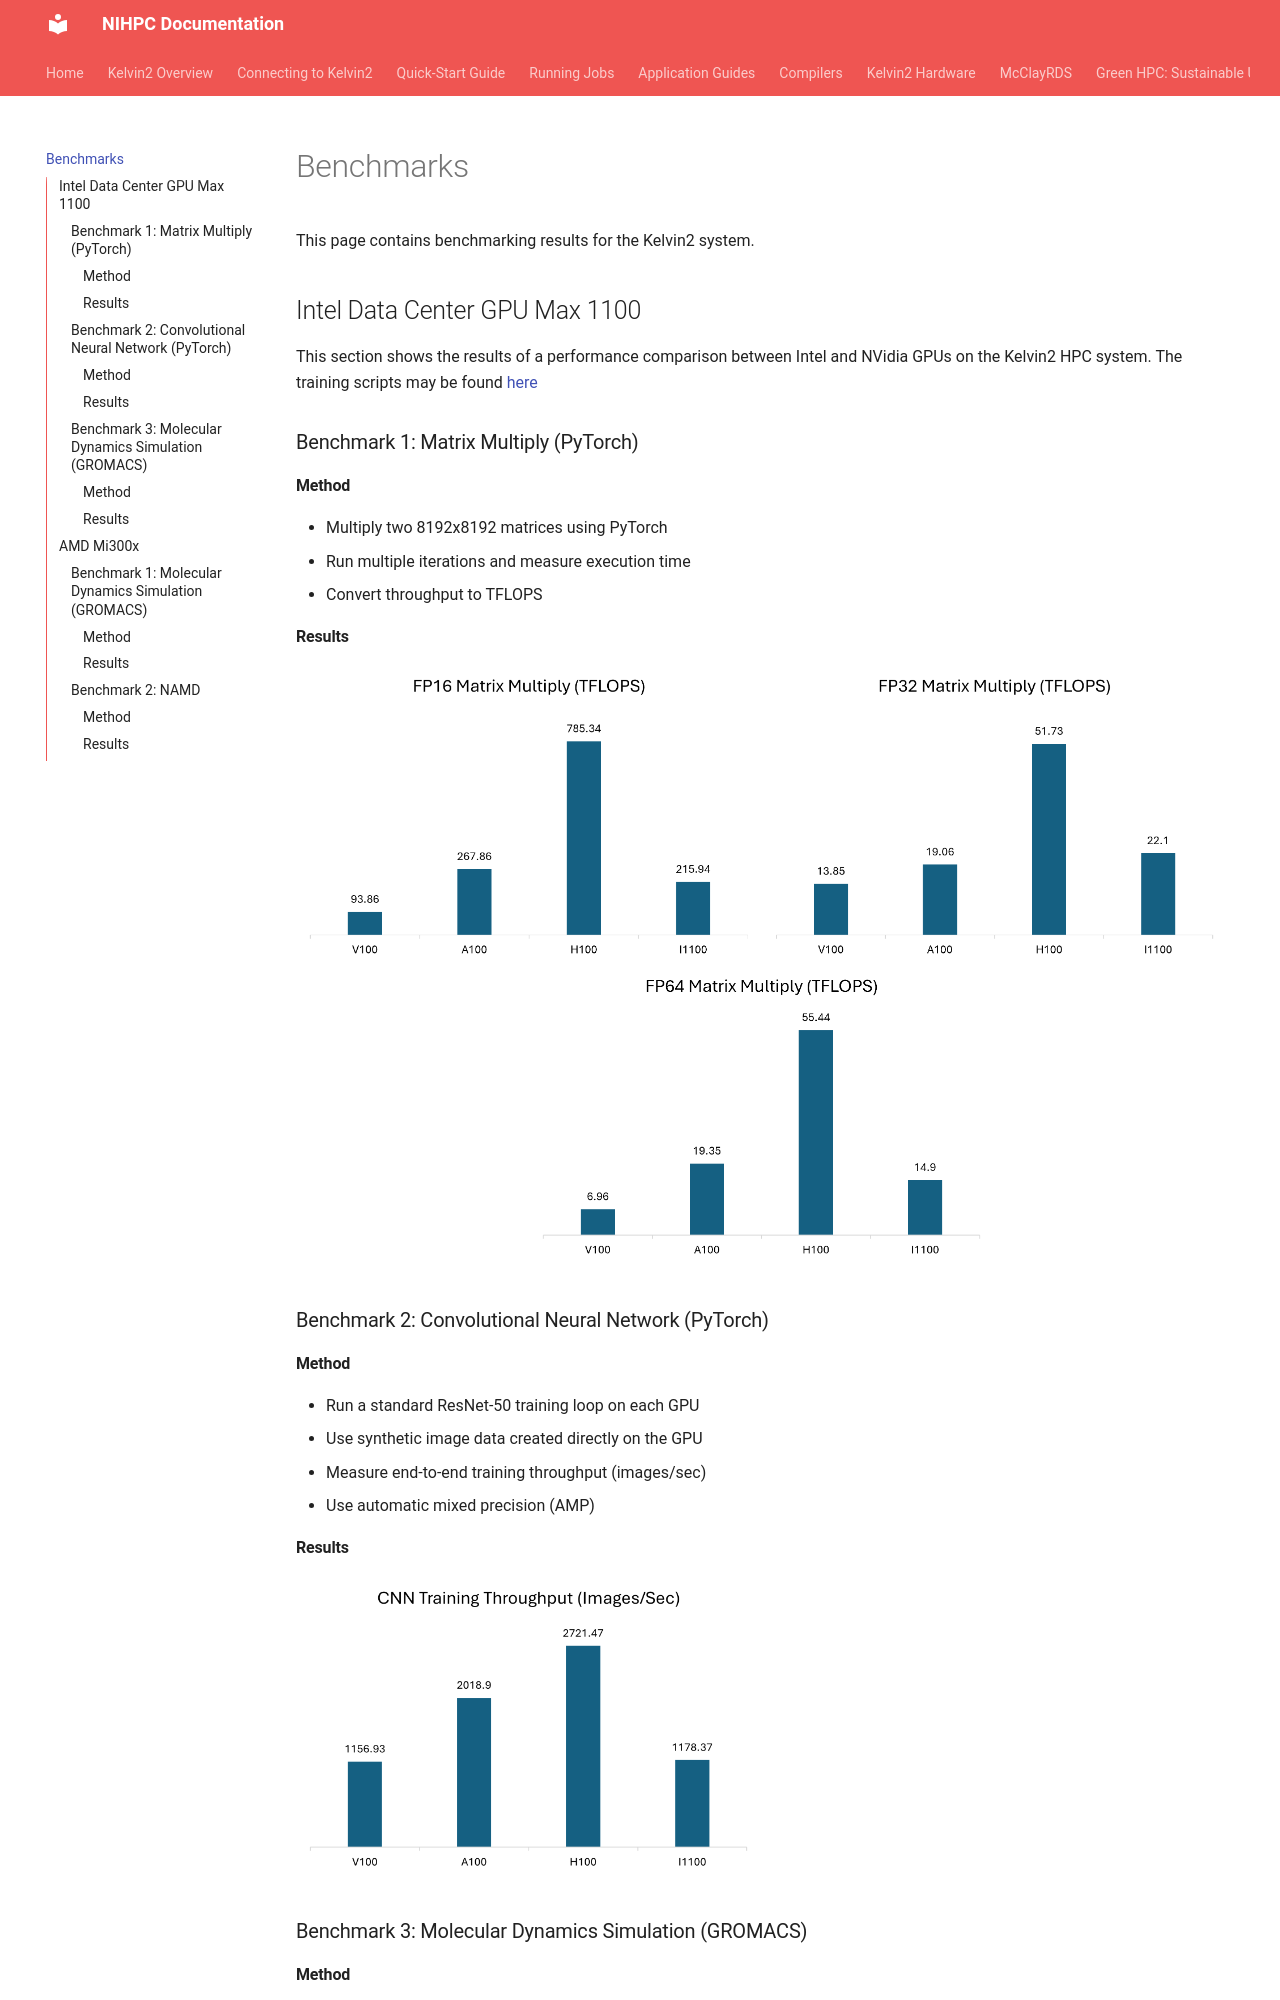

repository: NI-HPC/nihpc-documentation · page: Benchmarks/index.html · generator: mkdocs

# Benchmarks

This page contains benchmarking results for the Kelvin2 system.

## Intel Data Center GPU Max 1100

This section shows results of a performance comparison between Intel and NVidia GPUs on the Kelvin2 HPC system. The training scripts may be found [here](https://github.com/stevencousens/kelvin2-gpu-performance-tests){target=_blank}

### Benchmark 1: Matrix Multiply (PyTorch)

#### Method
- Multiply two 8192x8192 matrices using PyTorch
- Run multiple iterations and measure execution time
- Convert throughput to TFLOPS

#### Results

<img src="/nihpc-documentation/assets/benchmarking/matmul-results-1.png"
     alt="Matrix Multiply Results"
     style="height:600px;">

### Benchmark 2: Convolutional Neural Network (PyTorch)
